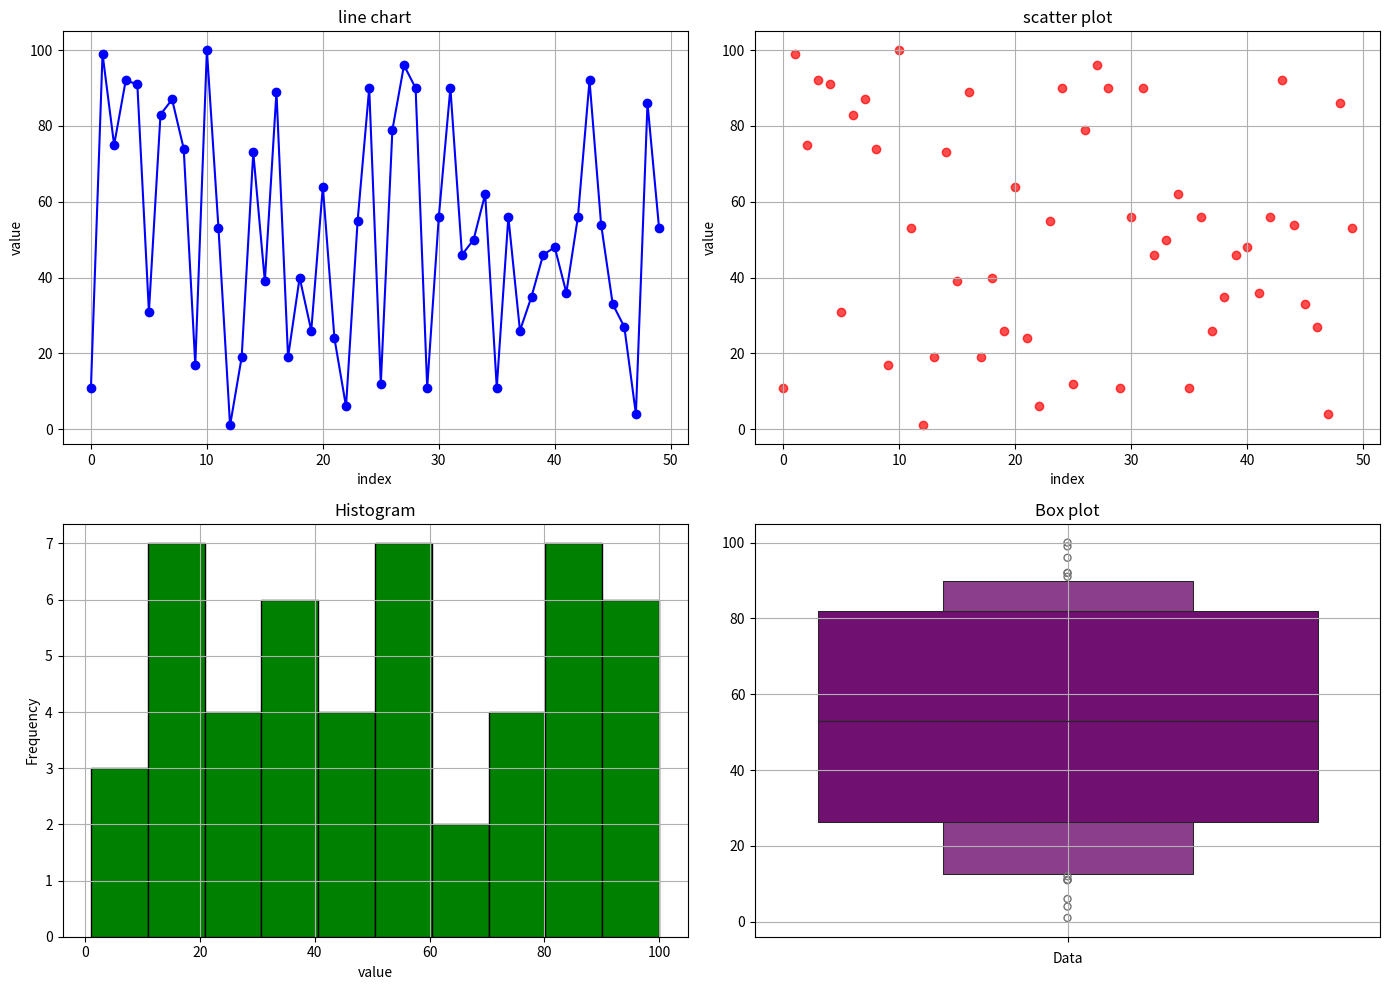

This chart was generated by the following Python code:
import numpy as np
import matplotlib.pyplot as plt
import seaborn as sns
data=np.random.randint(0,101,size=50)
plt.figure(figsize=(14,10))
plt.subplot(2,2,1)
plt.plot(data,marker='o',linestyle='-',color='b')
plt.title('line chart')
plt.xlabel('index')
plt.ylabel('value')
plt.grid(True)

plt.subplot(2,2,2)
plt.scatter(range(len(data)),data,color='r',alpha=0.7)
plt.title('scatter plot')
plt.xlabel('index')
plt.ylabel('value')
plt.grid(True)

#  plot 3 : Histogram
plt.subplot(2,2,3)
plt.hist(data,bins=10,color='g'  ,edgecolor="black")
plt.title("Histogram")
plt.xlabel('value')
plt.ylabel("Frequency")
plt.grid(True)

#  plot 4 : Box Plot 
plt.subplot(2,2,4)
sns.boxenplot(data,color="purple")
plt.title("Box plot")
plt.xlabel("Data")
plt.grid(True)

#  Adjust layout 
plt.tight_layout()

#  show the plots
plt.show()